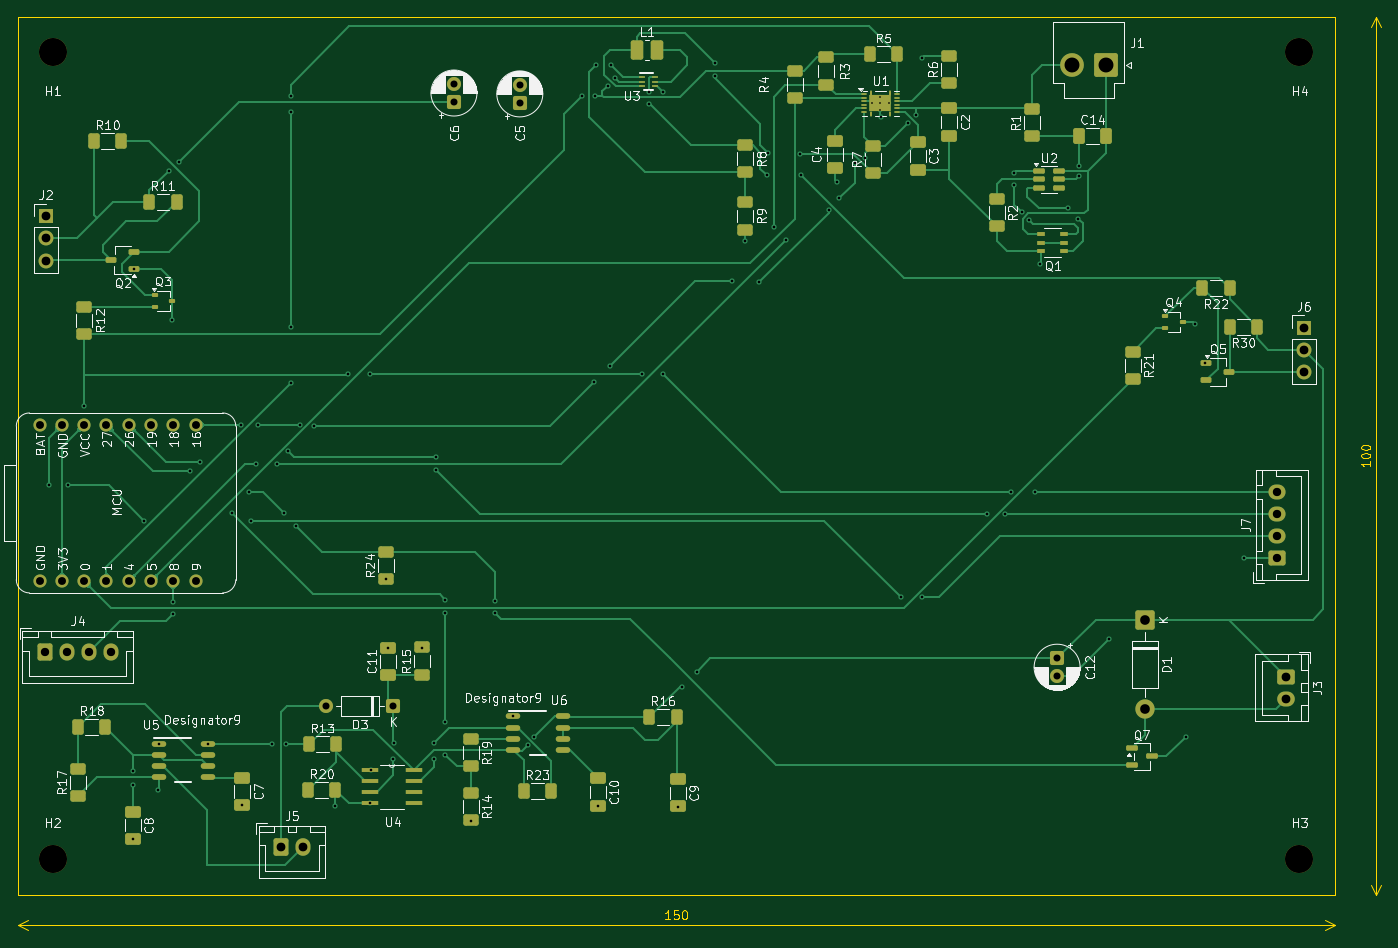
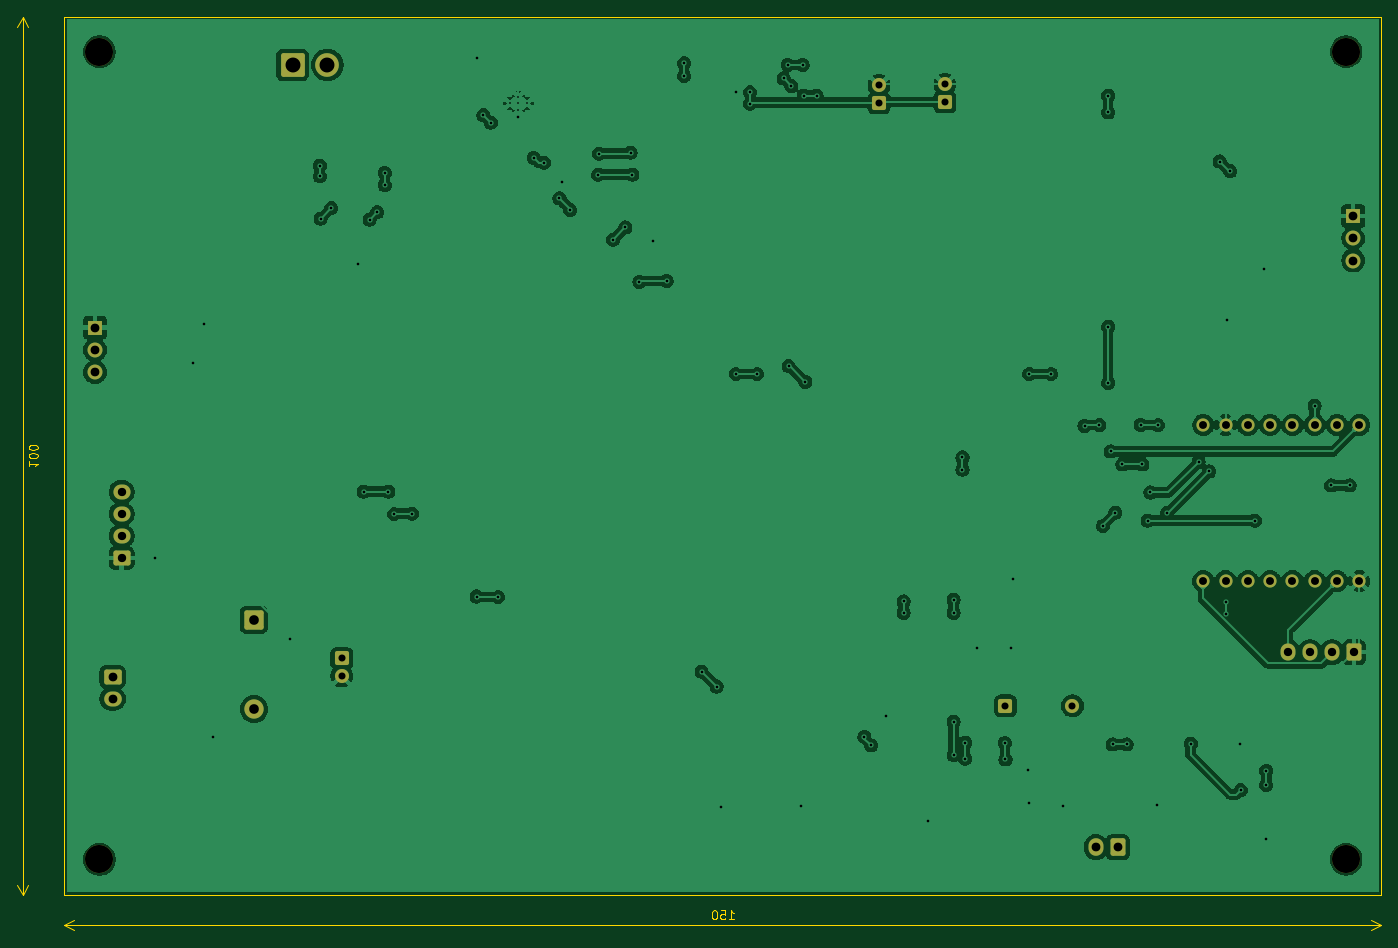
Circuit board: 11 layer files. Board 155.3 x 104.1 mm.
- bottom_copper: kicad_files-B_Cu.gbr (207235 bytes)
- bottom_mask: kicad_files-B_Mask.gbr (3917 bytes)
- paste: kicad_files-B_Paste.gbr (454 bytes)
- bottom_silk: kicad_files-B_Silkscreen.gbr (455 bytes)
- outline: kicad_files-Edge_Cuts.gbr (5726 bytes)
- top_copper: kicad_files-F_Cu.gbr (50194 bytes)
- top_mask: kicad_files-F_Mask.gbr (10604 bytes)
- paste: kicad_files-F_Paste.gbr (7773 bytes)
- top_silk: kicad_files-F_Silkscreen.gbr (148747 bytes)
- drill: kicad_files-NPTH.drl (387 bytes)
- drill: kicad_files-PTH.drl (3151 bytes)

=== bottom_copper: kicad_files-B_Cu.gbr (207235 bytes, source omitted) ===
=== bottom_mask: kicad_files-B_Mask.gbr ===
%TF.GenerationSoftware,KiCad,Pcbnew,9.0.6*%
%TF.CreationDate,2026-03-03T12:30:47-05:00*%
%TF.ProjectId,kicad_files,6b696361-645f-4666-996c-65732e6b6963,rev?*%
%TF.SameCoordinates,Original*%
%TF.FileFunction,Soldermask,Bot*%
%TF.FilePolarity,Negative*%
%FSLAX46Y46*%
G04 Gerber Fmt 4.6, Leading zero omitted, Abs format (unit mm)*
G04 Created by KiCad (PCBNEW 9.0.6) date 2026-03-03 12:30:47*
%MOMM*%
%LPD*%
G01*
G04 APERTURE LIST*
G04 Aperture macros list*
%AMRoundRect*
0 Rectangle with rounded corners*
0 $1 Rounding radius*
0 $2 $3 $4 $5 $6 $7 $8 $9 X,Y pos of 4 corners*
0 Add a 4 corners polygon primitive as box body*
4,1,4,$2,$3,$4,$5,$6,$7,$8,$9,$2,$3,0*
0 Add four circle primitives for the rounded corners*
1,1,$1+$1,$2,$3*
1,1,$1+$1,$4,$5*
1,1,$1+$1,$6,$7*
1,1,$1+$1,$8,$9*
0 Add four rect primitives between the rounded corners*
20,1,$1+$1,$2,$3,$4,$5,0*
20,1,$1+$1,$4,$5,$6,$7,0*
20,1,$1+$1,$6,$7,$8,$9,0*
20,1,$1+$1,$8,$9,$2,$3,0*%
G04 Aperture macros list end*
%ADD10C,1.500000*%
%ADD11C,3.200000*%
%ADD12RoundRect,0.250000X0.725000X-0.600000X0.725000X0.600000X-0.725000X0.600000X-0.725000X-0.600000X0*%
%ADD13O,1.950000X1.700000*%
%ADD14RoundRect,0.250000X0.550000X-0.550000X0.550000X0.550000X-0.550000X0.550000X-0.550000X-0.550000X0*%
%ADD15C,1.600000*%
%ADD16RoundRect,0.250000X-0.600000X-0.750000X0.600000X-0.750000X0.600000X0.750000X-0.600000X0.750000X0*%
%ADD17O,1.700000X2.000000*%
%ADD18RoundRect,0.250000X0.550000X0.550000X-0.550000X0.550000X-0.550000X-0.550000X0.550000X-0.550000X0*%
%ADD19RoundRect,0.250000X-0.600000X-0.725000X0.600000X-0.725000X0.600000X0.725000X-0.600000X0.725000X0*%
%ADD20O,1.700000X1.950000*%
%ADD21R,1.700000X1.700000*%
%ADD22C,1.700000*%
%ADD23RoundRect,0.250001X1.099999X1.099999X-1.099999X1.099999X-1.099999X-1.099999X1.099999X-1.099999X0*%
%ADD24C,2.700000*%
%ADD25RoundRect,0.250000X-0.550000X0.550000X-0.550000X-0.550000X0.550000X-0.550000X0.550000X0.550000X0*%
%ADD26RoundRect,0.249999X-0.850001X0.850001X-0.850001X-0.850001X0.850001X-0.850001X0.850001X0.850001X0*%
%ADD27C,2.200000*%
%ADD28RoundRect,0.250000X-0.750000X0.600000X-0.750000X-0.600000X0.750000X-0.600000X0.750000X0.600000X0*%
%ADD29O,2.000000X1.700000*%
G04 APERTURE END LIST*
D10*
%TO.C,MCU*%
X102500000Y-114280000D03*
X105040000Y-114280000D03*
X107580000Y-114280000D03*
X110120000Y-114280000D03*
X112660000Y-114280000D03*
X115200000Y-114280000D03*
X117740000Y-114280000D03*
X120282254Y-114280000D03*
X120280000Y-96500000D03*
X117740000Y-96500000D03*
X115200000Y-96500000D03*
X112660000Y-96500000D03*
X110120000Y-96500000D03*
X107580000Y-96500000D03*
X105040000Y-96500000D03*
X102500000Y-96500000D03*
%TD*%
D11*
%TO.C,H4*%
X246000000Y-54000000D03*
%TD*%
D12*
%TO.C,J7*%
X243475000Y-111650000D03*
D13*
X243475000Y-109150000D03*
X243475000Y-106650000D03*
X243475000Y-104150000D03*
%TD*%
D14*
%TO.C,C6*%
X149700000Y-59700000D03*
D15*
X149700000Y-57700000D03*
%TD*%
D16*
%TO.C,J5*%
X130000000Y-144600000D03*
D17*
X132500000Y-144600000D03*
%TD*%
D18*
%TO.C,D3*%
X142800000Y-128500000D03*
D15*
X135180000Y-128500000D03*
%TD*%
D19*
%TO.C,J4*%
X103100000Y-122400000D03*
D20*
X105600000Y-122400000D03*
X108100000Y-122400000D03*
X110600000Y-122400000D03*
%TD*%
D14*
%TO.C,C5*%
X157200000Y-59800000D03*
D15*
X157200000Y-57800000D03*
%TD*%
D11*
%TO.C,H3*%
X246000000Y-146000000D03*
%TD*%
D21*
%TO.C,J2*%
X103200000Y-72700000D03*
D22*
X103200000Y-75240000D03*
X103200000Y-77780000D03*
%TD*%
D11*
%TO.C,H1*%
X104000000Y-54000000D03*
%TD*%
D21*
%TO.C,J6*%
X246500000Y-85420000D03*
D22*
X246500000Y-87960000D03*
X246500000Y-90500000D03*
%TD*%
D23*
%TO.C,J1*%
X224000000Y-55500000D03*
D24*
X220040000Y-55500000D03*
%TD*%
D25*
%TO.C,C12*%
X218400000Y-123100000D03*
D15*
X218400000Y-125100000D03*
%TD*%
D26*
%TO.C,D1*%
X228400000Y-118700000D03*
D27*
X228400000Y-128860000D03*
%TD*%
D28*
%TO.C,J3*%
X244500000Y-125200000D03*
D29*
X244500000Y-127700000D03*
%TD*%
D11*
%TO.C,H2*%
X104000000Y-146000000D03*
%TD*%
M02*

=== paste: kicad_files-B_Paste.gbr ===
%TF.GenerationSoftware,KiCad,Pcbnew,9.0.6*%
%TF.CreationDate,2026-03-03T12:30:47-05:00*%
%TF.ProjectId,kicad_files,6b696361-645f-4666-996c-65732e6b6963,rev?*%
%TF.SameCoordinates,Original*%
%TF.FileFunction,Paste,Bot*%
%TF.FilePolarity,Positive*%
%FSLAX46Y46*%
G04 Gerber Fmt 4.6, Leading zero omitted, Abs format (unit mm)*
G04 Created by KiCad (PCBNEW 9.0.6) date 2026-03-03 12:30:47*
%MOMM*%
%LPD*%
G01*
G04 APERTURE LIST*
G04 APERTURE END LIST*
M02*

=== bottom_silk: kicad_files-B_Silkscreen.gbr ===
%TF.GenerationSoftware,KiCad,Pcbnew,9.0.6*%
%TF.CreationDate,2026-03-03T12:30:47-05:00*%
%TF.ProjectId,kicad_files,6b696361-645f-4666-996c-65732e6b6963,rev?*%
%TF.SameCoordinates,Original*%
%TF.FileFunction,Legend,Bot*%
%TF.FilePolarity,Positive*%
%FSLAX46Y46*%
G04 Gerber Fmt 4.6, Leading zero omitted, Abs format (unit mm)*
G04 Created by KiCad (PCBNEW 9.0.6) date 2026-03-03 12:30:47*
%MOMM*%
%LPD*%
G01*
G04 APERTURE LIST*
G04 APERTURE END LIST*
M02*

=== outline: kicad_files-Edge_Cuts.gbr ===
%TF.GenerationSoftware,KiCad,Pcbnew,9.0.6*%
%TF.CreationDate,2026-03-03T12:30:47-05:00*%
%TF.ProjectId,kicad_files,6b696361-645f-4666-996c-65732e6b6963,rev?*%
%TF.SameCoordinates,Original*%
%TF.FileFunction,Profile,NP*%
%FSLAX46Y46*%
G04 Gerber Fmt 4.6, Leading zero omitted, Abs format (unit mm)*
G04 Created by KiCad (PCBNEW 9.0.6) date 2026-03-03 12:30:47*
%MOMM*%
%LPD*%
G01*
G04 APERTURE LIST*
%ADD10C,0.150000*%
%TA.AperFunction,Profile*%
%ADD11C,0.050000*%
%TD*%
G04 APERTURE END LIST*
D10*
X174333333Y-152804819D02*
X173761905Y-152804819D01*
X174047619Y-152804819D02*
X174047619Y-151804819D01*
X174047619Y-151804819D02*
X173952381Y-151947676D01*
X173952381Y-151947676D02*
X173857143Y-152042914D01*
X173857143Y-152042914D02*
X173761905Y-152090533D01*
X175238095Y-151804819D02*
X174761905Y-151804819D01*
X174761905Y-151804819D02*
X174714286Y-152281009D01*
X174714286Y-152281009D02*
X174761905Y-152233390D01*
X174761905Y-152233390D02*
X174857143Y-152185771D01*
X174857143Y-152185771D02*
X175095238Y-152185771D01*
X175095238Y-152185771D02*
X175190476Y-152233390D01*
X175190476Y-152233390D02*
X175238095Y-152281009D01*
X175238095Y-152281009D02*
X175285714Y-152376247D01*
X175285714Y-152376247D02*
X175285714Y-152614342D01*
X175285714Y-152614342D02*
X175238095Y-152709580D01*
X175238095Y-152709580D02*
X175190476Y-152757200D01*
X175190476Y-152757200D02*
X175095238Y-152804819D01*
X175095238Y-152804819D02*
X174857143Y-152804819D01*
X174857143Y-152804819D02*
X174761905Y-152757200D01*
X174761905Y-152757200D02*
X174714286Y-152709580D01*
X175904762Y-151804819D02*
X176000000Y-151804819D01*
X176000000Y-151804819D02*
X176095238Y-151852438D01*
X176095238Y-151852438D02*
X176142857Y-151900057D01*
X176142857Y-151900057D02*
X176190476Y-151995295D01*
X176190476Y-151995295D02*
X176238095Y-152185771D01*
X176238095Y-152185771D02*
X176238095Y-152423866D01*
X176238095Y-152423866D02*
X176190476Y-152614342D01*
X176190476Y-152614342D02*
X176142857Y-152709580D01*
X176142857Y-152709580D02*
X176095238Y-152757200D01*
X176095238Y-152757200D02*
X176000000Y-152804819D01*
X176000000Y-152804819D02*
X175904762Y-152804819D01*
X175904762Y-152804819D02*
X175809524Y-152757200D01*
X175809524Y-152757200D02*
X175761905Y-152709580D01*
X175761905Y-152709580D02*
X175714286Y-152614342D01*
X175714286Y-152614342D02*
X175666667Y-152423866D01*
X175666667Y-152423866D02*
X175666667Y-152185771D01*
X175666667Y-152185771D02*
X175714286Y-151995295D01*
X175714286Y-151995295D02*
X175761905Y-151900057D01*
X175761905Y-151900057D02*
X175809524Y-151852438D01*
X175809524Y-151852438D02*
X175904762Y-151804819D01*
D11*
X100000000Y-153500000D02*
X100000000Y-153500000D01*
X250000000Y-153500000D02*
X250000000Y-153500000D01*
X100000000Y-153500000D02*
X250000000Y-153500000D01*
X100000000Y-153500000D02*
X101126504Y-152913579D01*
X100000000Y-153500000D02*
X101126504Y-154086421D01*
X250000000Y-153500000D02*
X248873496Y-154086421D01*
X250000000Y-153500000D02*
X248873496Y-152913579D01*
D10*
X254054819Y-100666666D02*
X254054819Y-101238094D01*
X254054819Y-100952380D02*
X253054819Y-100952380D01*
X253054819Y-100952380D02*
X253197676Y-101047618D01*
X253197676Y-101047618D02*
X253292914Y-101142856D01*
X253292914Y-101142856D02*
X253340533Y-101238094D01*
X253054819Y-100047618D02*
X253054819Y-99952380D01*
X253054819Y-99952380D02*
X253102438Y-99857142D01*
X253102438Y-99857142D02*
X253150057Y-99809523D01*
X253150057Y-99809523D02*
X253245295Y-99761904D01*
X253245295Y-99761904D02*
X253435771Y-99714285D01*
X253435771Y-99714285D02*
X253673866Y-99714285D01*
X253673866Y-99714285D02*
X253864342Y-99761904D01*
X253864342Y-99761904D02*
X253959580Y-99809523D01*
X253959580Y-99809523D02*
X254007200Y-99857142D01*
X254007200Y-99857142D02*
X254054819Y-99952380D01*
X254054819Y-99952380D02*
X254054819Y-100047618D01*
X254054819Y-100047618D02*
X254007200Y-100142856D01*
X254007200Y-100142856D02*
X253959580Y-100190475D01*
X253959580Y-100190475D02*
X253864342Y-100238094D01*
X253864342Y-100238094D02*
X253673866Y-100285713D01*
X253673866Y-100285713D02*
X253435771Y-100285713D01*
X253435771Y-100285713D02*
X253245295Y-100238094D01*
X253245295Y-100238094D02*
X253150057Y-100190475D01*
X253150057Y-100190475D02*
X253102438Y-100142856D01*
X253102438Y-100142856D02*
X253054819Y-100047618D01*
X253054819Y-99095237D02*
X253054819Y-98999999D01*
X253054819Y-98999999D02*
X253102438Y-98904761D01*
X253102438Y-98904761D02*
X253150057Y-98857142D01*
X253150057Y-98857142D02*
X253245295Y-98809523D01*
X253245295Y-98809523D02*
X253435771Y-98761904D01*
X253435771Y-98761904D02*
X253673866Y-98761904D01*
X253673866Y-98761904D02*
X253864342Y-98809523D01*
X253864342Y-98809523D02*
X253959580Y-98857142D01*
X253959580Y-98857142D02*
X254007200Y-98904761D01*
X254007200Y-98904761D02*
X254054819Y-98999999D01*
X254054819Y-98999999D02*
X254054819Y-99095237D01*
X254054819Y-99095237D02*
X254007200Y-99190475D01*
X254007200Y-99190475D02*
X253959580Y-99238094D01*
X253959580Y-99238094D02*
X253864342Y-99285713D01*
X253864342Y-99285713D02*
X253673866Y-99333332D01*
X253673866Y-99333332D02*
X253435771Y-99333332D01*
X253435771Y-99333332D02*
X253245295Y-99285713D01*
X253245295Y-99285713D02*
X253150057Y-99238094D01*
X253150057Y-99238094D02*
X253102438Y-99190475D01*
X253102438Y-99190475D02*
X253054819Y-99095237D01*
D11*
X254750000Y-50000000D02*
X254750000Y-50000000D01*
X254750000Y-150000000D02*
X254750000Y-150000000D01*
X254750000Y-50000000D02*
X254750000Y-150000000D01*
X254750000Y-50000000D02*
X255336421Y-51126504D01*
X254750000Y-50000000D02*
X254163579Y-51126504D01*
X254750000Y-150000000D02*
X254163579Y-148873496D01*
X254750000Y-150000000D02*
X255336421Y-148873496D01*
X100000000Y-50000000D02*
X250000000Y-50000000D01*
X250000000Y-150000000D01*
X100000000Y-150000000D01*
X100000000Y-50000000D01*
M02*

=== top_copper: kicad_files-F_Cu.gbr (50194 bytes, source omitted) ===
=== top_mask: kicad_files-F_Mask.gbr (10604 bytes, source omitted) ===
=== paste: kicad_files-F_Paste.gbr (7773 bytes, source omitted) ===
=== top_silk: kicad_files-F_Silkscreen.gbr (148747 bytes, source omitted) ===
=== drill: kicad_files-NPTH.drl ===
M48
; DRILL file {KiCad 9.0.6} date 2026-03-03T12:31:17-0500
; FORMAT={-:-/ absolute / metric / decimal}
; #@! TF.CreationDate,2026-03-03T12:31:17-05:00
; #@! TF.GenerationSoftware,Kicad,Pcbnew,9.0.6
; #@! TF.FileFunction,NonPlated,1,2,NPTH
FMAT,2
METRIC
; #@! TA.AperFunction,NonPlated,NPTH,ComponentDrill
T1C3.200
%
G90
G05
T1
X104.0Y-54.0
X104.0Y-146.0
X246.0Y-54.0
X246.0Y-146.0
M30

=== drill: kicad_files-PTH.drl ===
M48
; DRILL file {KiCad 9.0.6} date 2026-03-03T12:31:17-0500
; FORMAT={-:-/ absolute / metric / decimal}
; #@! TF.CreationDate,2026-03-03T12:31:17-05:00
; #@! TF.GenerationSoftware,Kicad,Pcbnew,9.0.6
; #@! TF.FileFunction,Plated,1,2,PTH
FMAT,2
METRIC
; #@! TA.AperFunction,Plated,PTH,ComponentDrill
T1C0.200
; #@! TA.AperFunction,Plated,PTH,ViaDrill
T2C0.300
; #@! TA.AperFunction,Plated,PTH,ComponentDrill
T3C0.800
; #@! TA.AperFunction,Plated,PTH,ComponentDrill
T4C0.900
; #@! TA.AperFunction,Plated,PTH,ComponentDrill
T5C0.950
; #@! TA.AperFunction,Plated,PTH,ComponentDrill
T6C1.000
; #@! TA.AperFunction,Plated,PTH,ComponentDrill
T7C1.100
; #@! TA.AperFunction,Plated,PTH,ComponentDrill
T8C1.700
%
G90
G05
T1
X197.3Y-59.862
X198.275Y-59.137
X198.275Y-59.862
X198.275Y-60.587
X199.25Y-59.862
T2
X103.6Y-103.4
X105.7Y-103.4
X107.6Y-94.3
X113.1Y-135.9
X113.1Y-137.5
X113.1Y-143.7
X113.3Y-78.7
X114.4Y-107.4
X116.0Y-138.1
X116.05Y-132.8
X117.2Y-67.6
X117.6Y-84.5
X117.7Y-116.7
X117.7Y-118.0
X118.4Y-66.5
X119.6Y-101.8
X120.8Y-100.7
X121.7Y-132.8
X124.4Y-106.5
X125.426Y-96.526
X125.6Y-139.825
X126.3Y-104.2
X126.6Y-107.4
X127.2Y-101.0
X127.4Y-96.5
X129.0Y-132.9
X129.5Y-101.0
X130.3Y-106.5
X130.6Y-132.9
X130.814Y-99.514
X131.1Y-59.0
X131.1Y-60.9
X131.1Y-85.3
X131.1Y-91.7
X131.7Y-108.0
X132.116Y-96.516
X133.8Y-96.6
X136.2Y-139.9
X137.6Y-90.7
X140.1Y-90.7
X140.172Y-139.61
X140.2Y-135.8
X142.0Y-114.1
X142.2Y-121.875
X142.8Y-134.6
X142.874Y-132.726
X146.1Y-121.9
X147.4Y-132.7
X147.4Y-134.5
X147.7Y-100.2
X147.7Y-101.6
X148.7Y-116.4
X148.7Y-117.9
X148.7Y-130.3
X148.7Y-134.11
X151.6Y-141.6
X154.4Y-116.6
X154.4Y-117.9
X156.4Y-129.7
X158.1Y-133.0
X158.864Y-132.036
X164.3Y-59.0
X165.6Y-91.6
X165.8Y-59.0
X165.9Y-55.5
X166.1Y-139.862
X167.2Y-57.9
X167.5Y-89.8
X167.6Y-55.5
X168.074Y-57.026
X171.1Y-90.7
X171.9Y-58.6
X171.9Y-59.9
X173.5Y-58.6
X173.5Y-90.7
X175.2Y-140.0
X175.7Y-126.3
X177.4Y-124.6
X179.4Y-55.3
X179.4Y-56.75
X181.4Y-80.1
X182.9Y-75.6
X184.5Y-80.2
X185.3Y-68.0
X185.5Y-65.5
X186.1Y-74.0
X187.5Y-75.4
X189.1Y-65.6
X189.2Y-68.0
X192.376Y-72.024
X193.3Y-68.8
X193.6Y-70.7
X195.376Y-66.624
X196.524Y-66.076
X198.3Y-61.4
X200.6Y-116.1
X201.426Y-62.074
X202.274Y-61.226
X203.0Y-54.7
X203.049Y-116.049
X210.4Y-106.6
X212.449Y-106.649
X213.1Y-104.1
X213.5Y-67.8
X213.5Y-69.2
X214.376Y-72.276
X215.224Y-73.124
X215.9Y-104.1
X216.5Y-78.2
X219.6Y-71.8
X220.8Y-73.0
X220.9Y-66.98
X220.9Y-68.18
X224.3Y-120.9
X233.1Y-132.0
X234.1Y-85.0
X235.3Y-89.4
X239.7Y-111.7
T3
X135.18Y-128.5
X142.8Y-128.5
X149.7Y-57.7
X149.7Y-59.7
X157.2Y-57.8
X157.2Y-59.8
X218.4Y-123.1
X218.4Y-125.1
T4
X102.5Y-96.5
X102.5Y-114.28
X105.04Y-96.5
X105.04Y-114.28
X107.58Y-96.5
X107.58Y-114.28
X110.12Y-96.5
X110.12Y-114.28
X112.66Y-96.5
X112.66Y-114.28
X115.2Y-96.5
X115.2Y-114.28
X117.74Y-96.5
X117.74Y-114.28
X120.28Y-96.5
X120.282Y-114.28
T5
X103.1Y-122.4
X105.6Y-122.4
X108.1Y-122.4
X110.6Y-122.4
X243.475Y-104.15
X243.475Y-106.65
X243.475Y-109.15
X243.475Y-111.65
T6
X103.2Y-72.7
X103.2Y-75.24
X103.2Y-77.78
X130.0Y-144.6
X132.5Y-144.6
X244.5Y-125.2
X244.5Y-127.7
X246.5Y-85.42
X246.5Y-87.96
X246.5Y-90.5
T7
X228.4Y-118.7
X228.4Y-128.86
T8
X220.04Y-55.5
X224.0Y-55.5
M30
